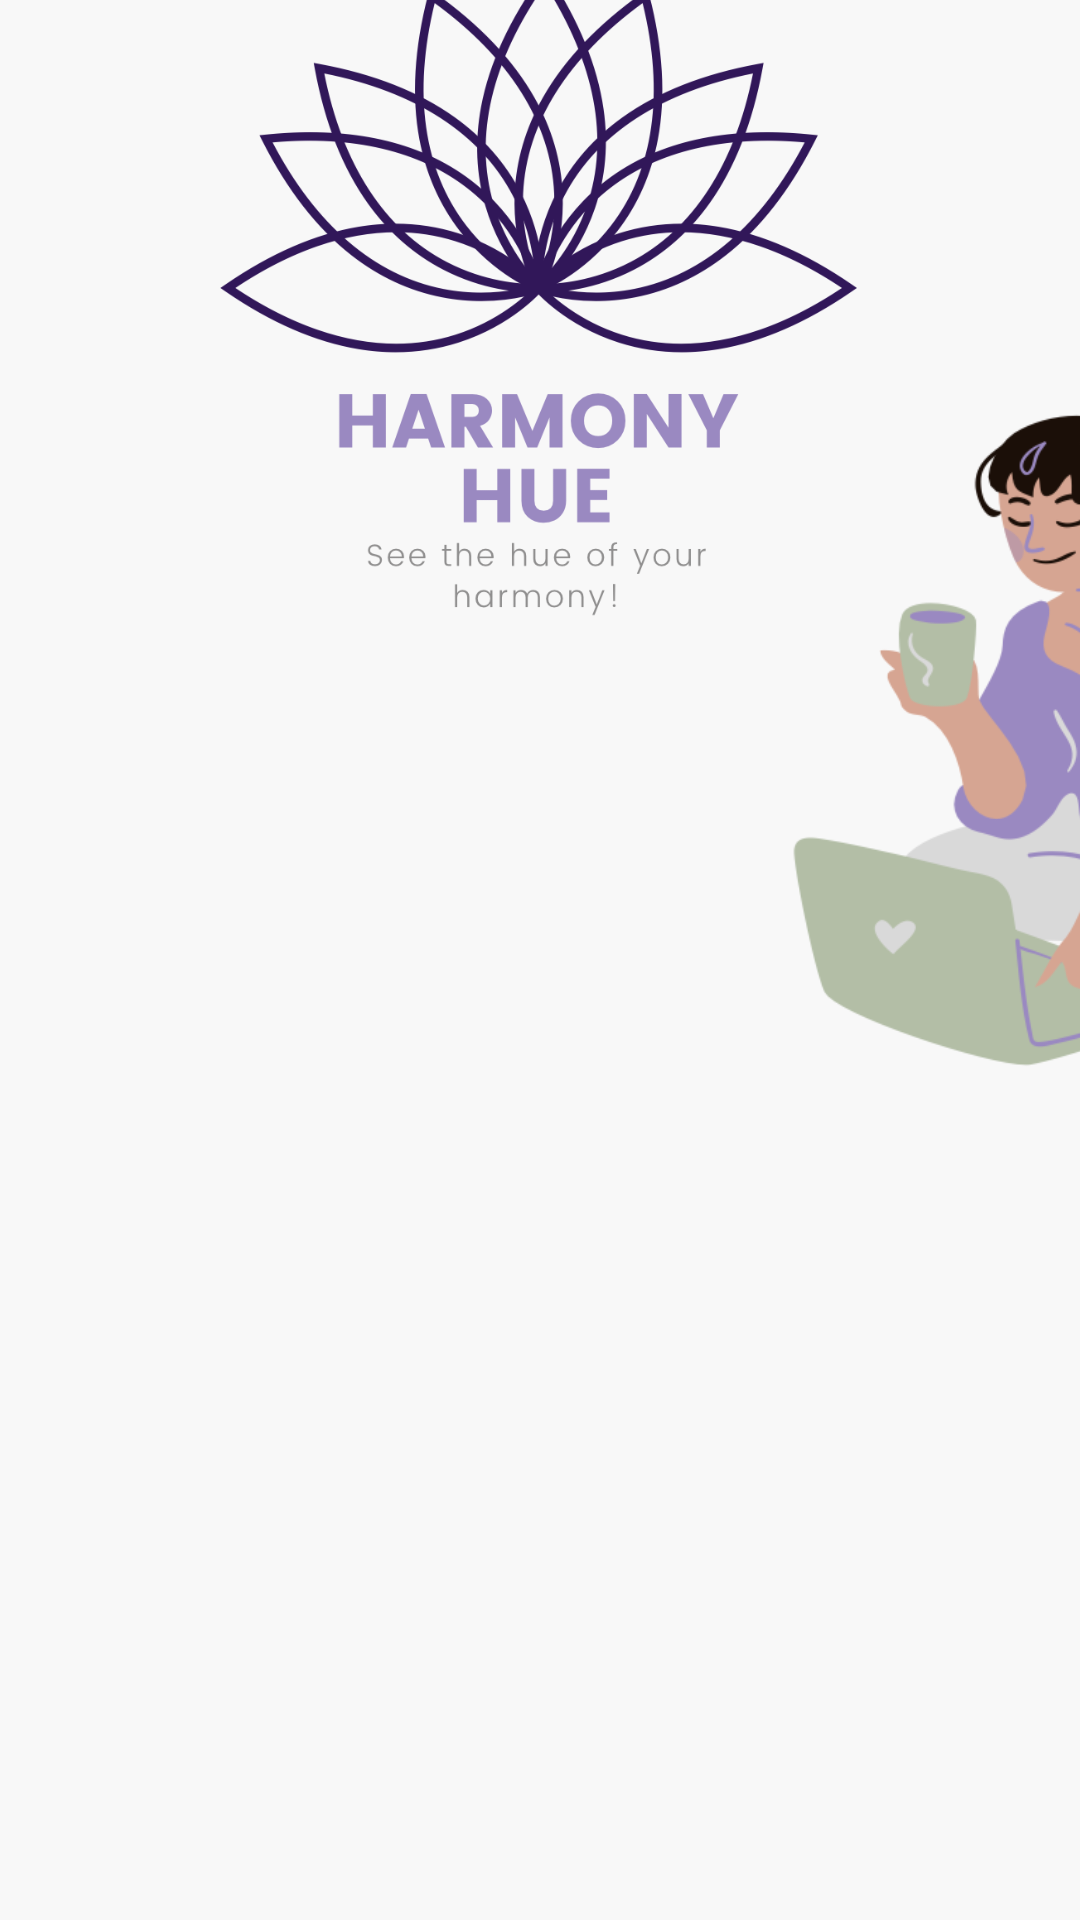

Reconstruct the res/layout file that produces this screen, plus the resources it refers to.
<!-- AndroidManifest.xml: application theme Theme.HarmonyHue -->
<!-- res/layout/activity_main.xml -->
<?xml version="1.0" encoding="utf-8"?>
<androidx.constraintlayout.widget.ConstraintLayout xmlns:android="http://schemas.android.com/apk/res/android"
    xmlns:app="http://schemas.android.com/apk/res-auto"
    xmlns:tools="http://schemas.android.com/tools"
    android:layout_width="match_parent"
    android:layout_height="match_parent"
    android:background="#F8F8F8"
    tools:context=".MainActivity">

  <ImageView
      android:id="@+id/logoImageMA"
      android:layout_width="297dp"
      android:layout_height="216dp"
      android:layout_marginStart="48dp"
      android:layout_marginTop="16dp"
      android:layout_marginEnd="48dp"
      android:layout_marginBottom="553dp"
      app:layout_constraintBottom_toBottomOf="parent"
      app:layout_constraintEnd_toEndOf="parent"
      app:layout_constraintStart_toStartOf="parent"
      app:layout_constraintTop_toTopOf="parent"
      app:layout_constraintVertical_bias="0.185"
      app:srcCompat="@drawable/logo" />

  <EditText
      android:id="@+id/nameED"
      android:layout_width="353dp"
      android:layout_height="48dp"
      android:layout_marginStart="29dp"
      android:layout_marginTop="438dp"
      android:layout_marginEnd="29dp"
      android:layout_marginBottom="246dp"
      android:autofillHints=""
      android:background="@drawable/rounded_button_gray"
      android:ems="10"
      android:inputType="text"
      app:layout_constraintBottom_toBottomOf="parent"
      app:layout_constraintEnd_toEndOf="parent"
      app:layout_constraintStart_toStartOf="parent"
      app:layout_constraintTop_toTopOf="parent"
      tools:ignore="LabelFor"
      android:padding="10dp"/>

  <TextView
      android:id="@+id/nameTVloginMA"
      android:layout_width="wrap_content"
      android:layout_height="wrap_content"
      android:layout_marginStart="28dp"
      android:layout_marginTop="418dp"
      android:layout_marginEnd="343dp"
      android:layout_marginBottom="294dp"
      android:text="MAIL"
      app:layout_constraintBottom_toBottomOf="parent"
      app:layout_constraintEnd_toEndOf="parent"
      app:layout_constraintStart_toStartOf="parent"
      app:layout_constraintTop_toTopOf="parent" />

  <EditText
      android:id="@+id/passwordEDlogin"
      android:layout_width="353dp"
      android:layout_height="48dp"
      android:layout_marginStart="29dp"
      android:layout_marginTop="511dp"
      android:layout_marginEnd="29dp"
      android:layout_marginBottom="173dp"
      android:autofillHints=""
      android:background="@drawable/rounded_button_gray"
      android:ems="10"
      android:inputType="textPassword"
      android:padding="15dp"
      app:layout_constraintBottom_toBottomOf="parent"
      app:layout_constraintEnd_toEndOf="parent"
      app:layout_constraintStart_toStartOf="parent"
      app:layout_constraintTop_toTopOf="parent"
      tools:ignore="LabelFor"
      />

  <TextView
      android:id="@+id/passwordTVMA"
      android:layout_width="wrap_content"
      android:layout_height="wrap_content"
      android:layout_marginStart="29dp"
      android:layout_marginTop="492dp"
      android:layout_marginEnd="308dp"
      android:layout_marginBottom="220dp"
      android:text="PASSWORD"
      app:layout_constraintBottom_toBottomOf="parent"
      app:layout_constraintEnd_toEndOf="parent"
      app:layout_constraintStart_toStartOf="parent"
      app:layout_constraintTop_toTopOf="parent"
      tools:ignore="MissingConstraints" />

  <Button
      android:id="@+id/btnLoginLoginBtn"
      android:layout_width="355dp"
      android:layout_height="52dp"
      android:layout_marginStart="29dp"
      android:layout_marginTop="580dp"
      android:layout_marginEnd="29dp"
      android:layout_marginBottom="99dp"
      android:background="@drawable/rounded_button_purple"
      android:padding="10dp"
      android:text="LOG IN"
      app:layout_constraintBottom_toBottomOf="parent"
      app:layout_constraintEnd_toEndOf="parent"
      app:layout_constraintStart_toStartOf="parent"
      app:layout_constraintTop_toTopOf="parent"
      app:layout_constraintVertical_bias="1.0" />

  <Button
      android:id="@+id/btnRegisterLoginBtn"
      android:layout_width="355dp"
      android:layout_height="52dp"
      android:layout_marginStart="29dp"
      android:layout_marginTop="663dp"
      android:layout_marginEnd="29dp"
      android:layout_marginBottom="16dp"
      android:background="@drawable/rounded_button_mint"
      android:text="REGISTER"
      app:layout_constraintBottom_toBottomOf="parent"
      app:layout_constraintEnd_toEndOf="parent"
      app:layout_constraintStart_toStartOf="parent"
      app:layout_constraintTop_toTopOf="parent" />

  <ImageView
      android:id="@+id/decotarorImage1MA"
      android:layout_width="219dp"
      android:layout_height="291dp"
      android:layout_marginStart="258dp"
      android:layout_marginTop="171dp"
      android:layout_marginBottom="318dp"
      app:layout_constraintBottom_toBottomOf="parent"
      app:layout_constraintStart_toStartOf="parent"
      app:layout_constraintTop_toTopOf="parent"
      app:srcCompat="@drawable/decorator1" />

  <TextView
      android:id="@+id/loginTextMA"
      android:layout_width="wrap_content"
      android:layout_height="wrap_content"
      android:layout_marginStart="57dp"
      android:layout_marginTop="258dp"
      android:layout_marginEnd="217dp"
      android:layout_marginBottom="396dp"
      android:fontFamily="@font/poppins_bold"
      android:text="Login."
      android:textColor="@color/lavender"
      android:textSize="45sp"
      app:layout_constraintBottom_toBottomOf="parent"
      app:layout_constraintEnd_toEndOf="parent"
      app:layout_constraintStart_toStartOf="parent"
      app:layout_constraintTop_toTopOf="parent" />

  <TextView
      android:id="@+id/loginInstructionMA"
      android:layout_width="wrap_content"
      android:layout_height="wrap_content"
      android:layout_marginStart="57dp"
      android:layout_marginTop="316dp"
      android:layout_marginEnd="224dp"
      android:layout_marginBottom="392dp"
      android:fontFamily="@font/poppins_light"
      android:text="Sign in to continue."
      app:layout_constraintBottom_toBottomOf="parent"
      app:layout_constraintEnd_toEndOf="parent"
      app:layout_constraintStart_toStartOf="parent"
      app:layout_constraintTop_toTopOf="parent" />

</androidx.constraintlayout.widget.ConstraintLayout>
<!-- resources referenced by this layout -->
<resources>
  <color name="lavender">#9E88C5</color>
  <!-- drawable decorator1: png bitmap (drawable, 50413 bytes) -->
  <!-- drawable logo: png bitmap (drawable, 115904 bytes) -->
  <!-- drawable rounded_button_gray (drawable) -->
  <?xml version="1.0" encoding="utf-8"?>
  <shape xmlns:android="http://schemas.android.com/apk/res/android">
      <solid android:color="#8F8E8E" /> 
      <corners android:radius="20dp" /> 
  </shape>
  <!-- drawable rounded_button_mint (drawable) -->
  <?xml version="1.0" encoding="utf-8"?>
  <shape xmlns:android="http://schemas.android.com/apk/res/android">
      <solid android:color="#B0BEA4" /> 
      <corners android:radius="20dp" /> 
  </shape>
  <!-- drawable rounded_button_purple (drawable) -->
  <?xml version="1.0" encoding="utf-8"?>
  <shape xmlns:android="http://schemas.android.com/apk/res/android">
      <solid android:color="#9E88C5" /> 
      <corners android:radius="20dp" /> 
  </shape>
  <style name="Theme.HarmonyHue" parent="Theme.AppCompat.Light.NoActionBar">
          
          <item name="colorPrimary">@color/purple_500</item>
          <item name="colorPrimaryVariant">@color/purple_700</item>
          <item name="colorOnPrimary">@color/white</item>
          
          <item name="colorSecondary">@color/teal_200</item>
          <item name="colorSecondaryVariant">@color/teal_700</item>
          <item name="colorOnSecondary">@color/black</item>
          
          <item name="android:statusBarColor">?attr/colorPrimaryVariant</item>
          
      </style>
  <color name="purple_500">#FF6200EE</color>
  <color name="purple_700">#FF3700B3</color>
  <color name="white">#FFFFFFFF</color>
  <color name="teal_200">#FF03DAC5</color>
  <color name="teal_700">#FF018786</color>
  <color name="black">#FF000000</color>
</resources>
